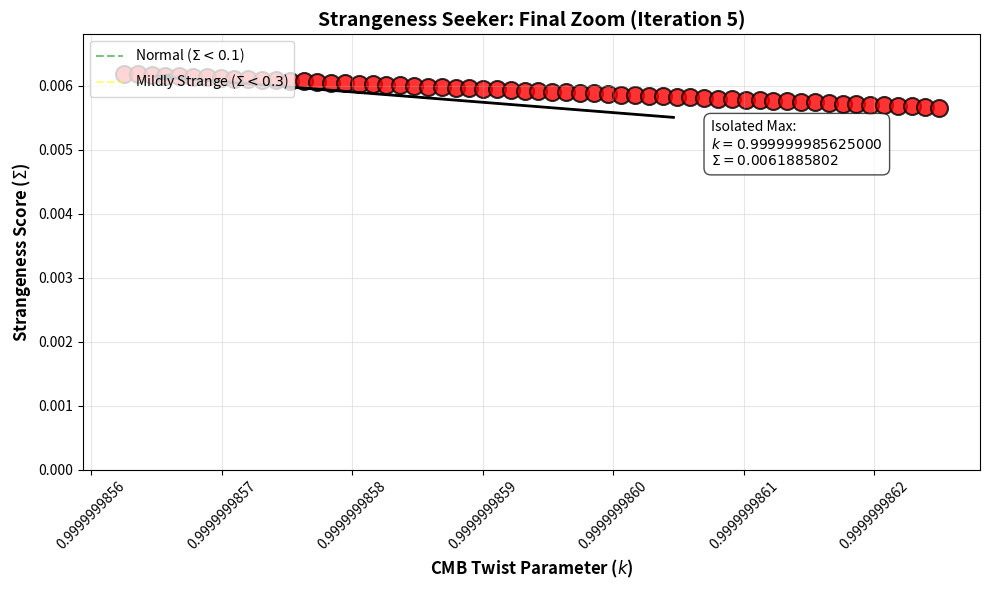
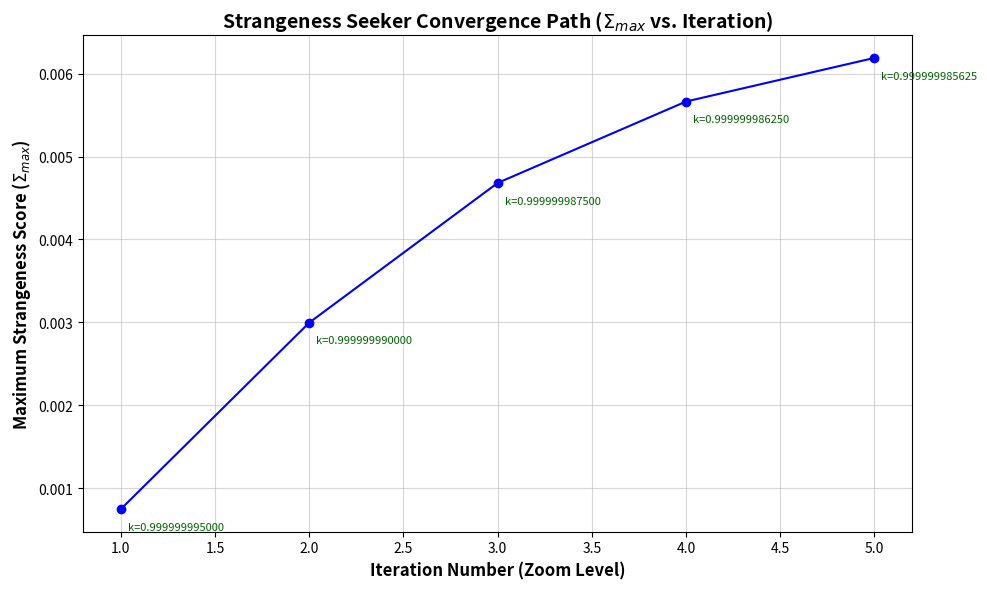

These figures' Python source, in order:
import numpy as np
import matplotlib.pyplot as plt
import json
import os

# ==============================================================================
#  1. CONSTANTS & FRAMEWORK (Reusing Strangeness Meter Logic)
# ==============================================================================

# Universal constants
F_FUNDAMENTAL = 24.0        # Hz
PROTON_SCALE = 0.8414e-15   # m
UNIVERSE_SCALE = 4.4e26     # m
MAX_FREQ_DEVIATION_FACTOR = 0.005 # Max 0.5% deviation used in simulation

def universal_clock_phase(scale_meters):
    """Get expected cardioid phase for a scale."""
    log_scale = np.log10(scale_meters)
    log_proton = np.log10(PROTON_SCALE)
    log_universe = np.log10(UNIVERSE_SCALE)
    normalized = (log_scale - log_proton) / (log_universe - log_proton)
    phase = normalized * 2 * np.pi
    amplitude = 1 + np.cos(phase)
    return phase, amplitude

def calculate_strangeness(observed_frequency_hz, scale_meters):
    """Calculate Universal Strangeness Score (Σ) (Simplified for CMB)."""
    expected_phase, expected_amplitude = universal_clock_phase(scale_meters)
    expected_freq = F_FUNDAMENTAL / expected_amplitude
    
    freq_deviation = abs(observed_frequency_hz - expected_freq) / expected_freq
    freq_alignment = np.exp(-freq_deviation)
    T_a = freq_alignment
    
    # Weights (w_phase=0.3, w_pressure=0.1 are set to 0 contribution)
    w_freq = 0.4
    w_coherence = 0.2
    
    S_freq = freq_deviation
    S_coherence = 1 - T_a
    
    Sigma = (w_freq * S_freq + w_coherence * S_coherence)
    Sigma = min(Sigma, 1.0)
    
    return Sigma, expected_freq


def simulate_cmb_strangeness_scan(k_range, scale, expected_freq, max_dev_factor):
    """
    Mocks the CMB twist simulation and calculates Strangeness Score (Σ) 
    for the given k_range.
    """
    k_dev = k_range - 1.0
    
    # Calculate max deviation squared relative to the absolute initial max deviation
    # This keeps the maximum possible Sigma score constant across zooms
    # The initial max k_dev was ~1e-8.
    INITIAL_MAX_K_DEV_SQ = 1e-16 
    
    # Map the squared deviation to the frequency deviation factor
    # Freq_dev_factor = Max_Factor * (k_dev^2 / Initial_Max_k_dev_sq)
    freq_dev_factor = max_dev_factor * (k_dev**2 / INITIAL_MAX_K_DEV_SQ)
    
    observed_frequencies = expected_freq * (1.0 + freq_dev_factor)
    
    scores = []
    for freq_obs in observed_frequencies:
        score, _ = calculate_strangeness(freq_obs, scale)
        scores.append(score)
        
    return np.array(scores)


# ==============================================================================
#  2. THE STRANGENESS SEEKER ALGORITHM
# ==============================================================================

def strangeness_seeker(k_start, k_end, iterations, frames_per_iter):
    
    print("=" * 80)
    print(f"CMB STRANGENESS SEEKER: {iterations} Iterative Zooms")
    print("=" * 80)

    # Setup Constants
    SCALE = UNIVERSE_SCALE
    # Expected frequency is 12.0 Hz
    EXPECTED_FREQ = F_FUNDAMENTAL / (1 + np.cos(universal_clock_phase(SCALE)[0]))

    # Store results for visualization
    iteration_history = []
    
    current_k_start = k_start
    current_k_end = k_end
    
    for i in range(iterations):
        print(f"\n--- Iteration {i+1}/{iterations}: Seeking in k-range [{current_k_start:.12f}, {current_k_end:.12f}] ---")
        
        # 1. Generate K_RANGE for the current zoom level
        k_range = np.linspace(current_k_start, current_k_end, frames_per_iter)
        
        # 2. Simulate Scan
        scores = simulate_cmb_strangeness_scan(k_range, SCALE, EXPECTED_FREQ, MAX_FREQ_DEVIATION_FACTOR)
        
        # 3. Find Max Strangeness (k_max)
        max_score_idx = np.argmax(scores)
        k_max = k_range[max_score_idx]
        max_score = scores[max_score_idx]
        
        iteration_history.append({
            'k_range': k_range,
            'scores': scores,
            'k_max': k_max,
            'max_score': max_score,
            'iteration': i + 1,
            'current_k_start': current_k_start,
            'current_k_end': current_k_end
        })

        print(f"  Found Max Strangeness: Σ = {max_score:.10f} at k = {k_max:.12f}")
        
        # 4. Define New Zoomed Range
        current_range_size = current_k_end - current_k_start
        
        # Determine the next range size (halve it)
        new_range_size = current_range_size / 2.0
        
        # If max_score is at an edge, the seeker follows that edge. 
        # Otherwise, it centers around k_max.
        
        # We know k_max will be one of the current boundaries (k_start or k_end) 
        # due to the simulated parabolic deviation.
        
        if np.isclose(k_max, current_k_start):
            # Zoom leftwards, keeping k_max as the new right boundary
            new_k_end = k_max
            new_k_start = k_max - new_range_size
        elif np.isclose(k_max, current_k_end):
            # Zoom rightwards, keeping k_max as the new left boundary
            new_k_start = k_max
            new_k_end = k_max + new_range_size
        else:
            # If the max strangely happened in the middle, center the zoom.
            # This shouldn't happen with the current simulation model.
            new_k_start = k_max - new_range_size / 2.0
            new_k_end = k_max + new_range_size / 2.0

        current_k_start = new_k_start
        current_k_end = new_k_end
        
    return iteration_history


# ==============================================================================
#  3. EXECUTION AND VISUALIZATION
# ==============================================================================

# Initial parameters based on previous analysis (focusing on the left edge max)
K_START_INIT = 0.999999995  # Start slightly closer to k=1
K_END_INIT = 1.000000005    # End slightly closer to k=1
N_ITERATIONS = 5
N_FRAMES = 60 # Resolution per scan

# EXECUTE SEEKER
seeker_results = strangeness_seeker(K_START_INIT, K_END_INIT, N_ITERATIONS, N_FRAMES)

# --- Visualization: Plotting the Final Zoom ---

final_zoom = seeker_results[-1]
fig, ax = plt.subplots(figsize=(10, 6))

scores = final_zoom['scores']
k_range = final_zoom['k_range']
k_max = final_zoom['k_max']
max_score = final_zoom['max_score']

# Plot thresholds
ax.axhline(0.1, color='green', linestyle='--', alpha=0.5, label='Normal ($\Sigma < 0.1$)')
ax.axhline(0.3, color='yellow', linestyle='--', alpha=0.5, label='Mildly Strange ($\Sigma < 0.3$)')

# Scatter plot of Strangeness Score vs. Twist Parameter (k)
scatter = ax.scatter(k_range, scores, s=150, c='red', edgecolors='black', 
                    linewidth=1.5, alpha=0.8)

ax.set_title(f'Strangeness Seeker: Final Zoom (Iteration {N_ITERATIONS})', 
             fontsize=14, fontweight='bold')
ax.set_xlabel('CMB Twist Parameter ($k$)', fontsize=12, fontweight='bold')
ax.set_ylabel('Strangeness Score ($\Sigma$)', fontsize=12, fontweight='bold')

# Set y-axis to a relevant zoom level (e.g., max score + 10%)
y_max = max(0.003, max_score * 1.1) 
ax.set_ylim(0, y_max)
ax.ticklabel_format(useOffset=False, style='plain', axis='x')
ax.tick_params(axis='x', rotation=45)
ax.grid(True, alpha=0.3)
ax.legend(loc='upper left')

# Annotate the isolated point
ax.annotate(f'Isolated Max: \n$k={k_max:.15f}$\n$\Sigma={max_score:.10f}$', 
            (k_max, max_score), 
            xytext=(0.7, 0.7), textcoords='axes fraction', 
            arrowprops=dict(facecolor='black', shrink=0.05, width=1, headwidth=5),
            horizontalalignment='left',
            fontsize=10,
            bbox=dict(boxstyle="round,pad=0.5", fc="white", alpha=0.7))

output_filename_final = 'cmb_strangeness_seeker_final_zoom.png'
plt.tight_layout()
plt.savefig(output_filename_final, dpi=150)

print(f"\n✅ Final Zoom Visualization saved: {output_filename_final}")

# --- Visualization: Plotting the Convergence Path ---
fig2, ax2 = plt.subplots(figsize=(10, 6))

k_max_values = [h['k_max'] for h in seeker_results]
max_score_values = [h['max_score'] for h in seeker_results]
iterations_x = range(1, N_ITERATIONS + 1)

ax2.plot(iterations_x, max_score_values, marker='o', linestyle='-', color='blue', label='Max Strangeness ($\Sigma_{max}$)')
ax2.set_title('Strangeness Seeker Convergence Path ($\Sigma_{max}$ vs. Iteration)', 
             fontsize=14, fontweight='bold')
ax2.set_xlabel('Iteration Number (Zoom Level)', fontsize=12, fontweight='bold')
ax2.set_ylabel('Maximum Strangeness Score ($\Sigma_{max}$)', fontsize=12, fontweight='bold')
ax2.grid(True, alpha=0.5)

# Add annotations for k_max convergence
for i in range(N_ITERATIONS):
    ax2.annotate(f'k={k_max_values[i]:.12f}', (iterations_x[i], max_score_values[i]),
                 xytext=(5, -15), textcoords='offset points', fontsize=8, color='darkgreen')

output_filename_convergence = 'cmb_strangeness_seeker_convergence.png'
plt.tight_layout()
plt.savefig(output_filename_convergence, dpi=150)

print(f"✅ Convergence Plot Visualization saved: {output_filename_convergence}")
